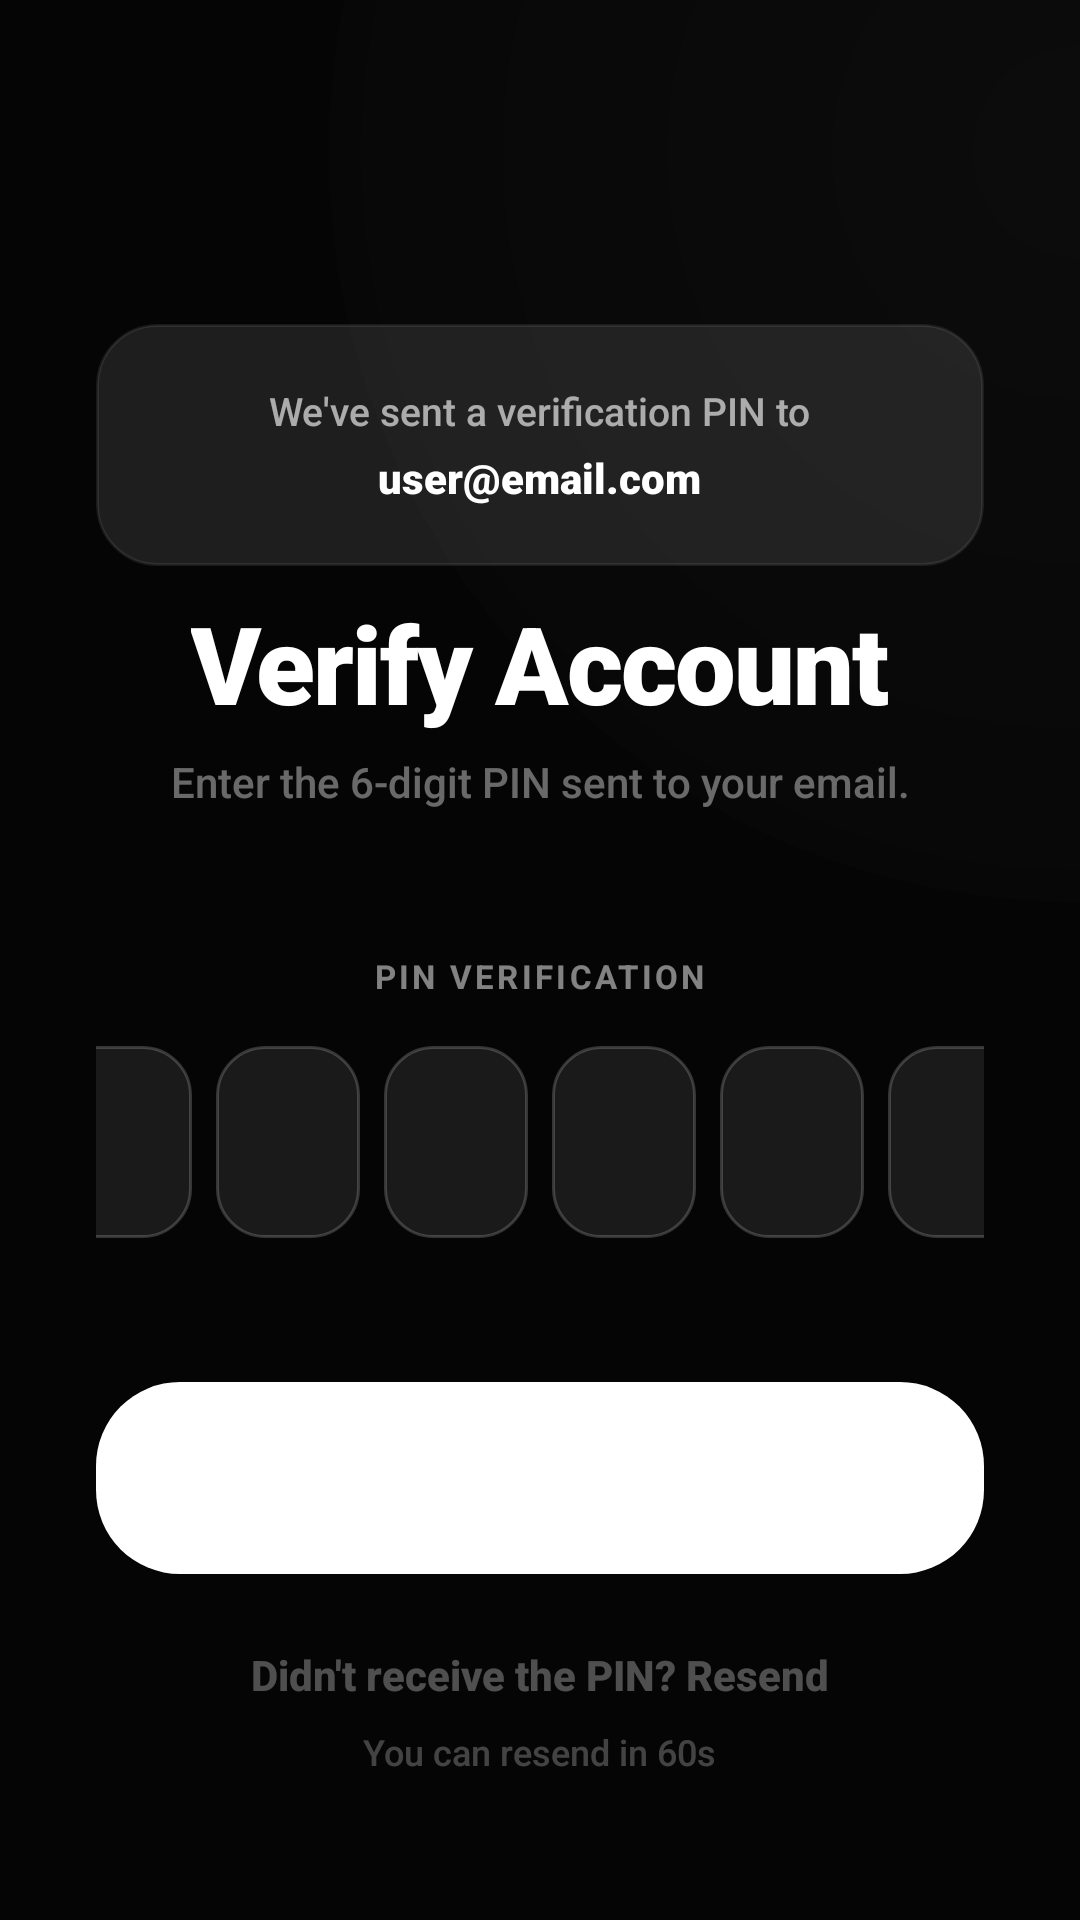

This screen was rendered from an Android layout file. Write that file and the resources it references.
<!-- AndroidManifest.xml: activity theme Theme.HorizonSystems -->
<!-- res/layout/activity_verify.xml -->
<?xml version="1.0" encoding="utf-8"?>
<androidx.constraintlayout.widget.ConstraintLayout xmlns:android="http://schemas.android.com/apk/res/android"
    android:id="@+id/rootLayout"
    xmlns:app="http://schemas.android.com/apk/res-auto"
    android:layout_width="match_parent"
    android:layout_height="match_parent"
    android:background="@color/landing_background"
    android:fitsSystemWindows="true">

    
    <View
        android:layout_width="500dp"
        android:layout_height="500dp"
        android:alpha="0.15"
        android:background="@drawable/ambient_glow"
        app:layout_constraintEnd_toEndOf="parent"
        app:layout_constraintTop_toTopOf="parent"
        android:layout_marginEnd="-250dp"
        android:layout_marginTop="-200dp" />

    <ScrollView
        android:layout_width="match_parent"
        android:layout_height="match_parent"
        android:fillViewport="true"
        android:scrollbars="none">

        <LinearLayout
            android:id="@+id/innerLayout"
            android:layout_width="match_parent"
            android:layout_height="match_parent"
            android:orientation="vertical"
            android:paddingHorizontal="32dp"
            android:paddingTop="40dp"
            android:paddingBottom="40dp"
            android:gravity="center_horizontal">

            
            <ImageButton
                android:id="@+id/btnBack"
                android:layout_width="48dp"
                android:layout_height="48dp"
                android:background="?attr/selectableItemBackgroundBorderless"
                android:src="@drawable/ic_back_arrow"
                android:layout_marginStart="-12dp"
                android:layout_gravity="start"
                app:tint="@color/white"
                android:contentDescription="Back" />

            
            <LinearLayout
                android:layout_width="match_parent"
                android:layout_height="wrap_content"
                android:orientation="vertical"
                android:padding="20dp"
                android:layout_marginTop="20dp"
                android:background="@drawable/input_field_bg"
                android:gravity="center">

                <TextView
                    android:layout_width="wrap_content"
                    android:layout_height="wrap_content"
                    android:text="We've sent a verification PIN to"
                    android:textColor="#A0FFFFFF"
                    android:textSize="13sp"
                    android:fontFamily="sans-serif-medium" />

                <TextView
                    android:id="@+id/txtTargetEmail"
                    android:layout_width="wrap_content"
                    android:layout_height="wrap_content"
                    android:layout_marginTop="4dp"
                    android:text="user@email.com"
                    android:textColor="@color/white"
                    android:textSize="14sp"
                    android:textStyle="bold"
                    android:fontFamily="sans-serif-black" />
            </LinearLayout>

            
            <com.google.android.material.card.MaterialCardView
                android:id="@+id/gymLogoContainer"
                android:layout_width="80dp"
                android:layout_height="80dp"
                android:layout_marginTop="24dp"
                android:visibility="gone"
                app:cardBackgroundColor="#1AFFFFFF"
                app:cardCornerRadius="40dp"
                app:cardElevation="0dp">
                <ImageView
                    android:id="@+id/verifyGymLogo"
                    android:layout_width="match_parent"
                    android:layout_height="match_parent"
                    android:src="@drawable/horizon_logo"
                    android:scaleType="centerInside" />
            </com.google.android.material.card.MaterialCardView>

            
            <TextView
                android:id="@+id/verifyTitle"
                android:layout_width="wrap_content"
                android:layout_height="wrap_content"
                android:layout_marginTop="8dp"
                android:text="Verify Account"
                android:textColor="@color/white"
                android:textSize="36sp"
                android:textStyle="bold"
                android:fontFamily="sans-serif-black"
                android:letterSpacing="-0.02" />

            <TextView
                android:id="@+id/verifySubtitle"
                android:layout_width="wrap_content"
                android:layout_height="wrap_content"
                android:layout_marginTop="6dp"
                android:text="Enter the 6-digit PIN sent to your email."
                android:textColor="@color/text_secondary"
                android:textSize="14sp"
                android:fontFamily="sans-serif-medium"
                android:alpha="0.8"
                android:gravity="center" />

            
            <TextView
                android:layout_width="wrap_content"
                android:layout_height="wrap_content"
                android:layout_marginTop="48dp"
                android:layout_gravity="center_horizontal"
                android:text="PIN VERIFICATION"
                android:textColor="#80FFFFFF"
                android:textSize="11sp"
                android:textStyle="bold"
                android:letterSpacing="0.1" />

            
            <LinearLayout
                android:layout_width="match_parent"
                android:layout_height="wrap_content"
                android:orientation="horizontal"
                android:gravity="center"
                android:layout_marginTop="16dp">

                <EditText android:id="@+id/otp1" android:layout_width="48dp" android:layout_height="64dp" android:background="@drawable/otp_box_bg" android:gravity="center" android:inputType="number" android:maxLength="1" android:textColor="@color/white" android:textSize="22sp" android:textStyle="bold" android:layout_marginHorizontal="4dp" android:cursorVisible="false" />
                <EditText android:id="@+id/otp2" android:layout_width="48dp" android:layout_height="64dp" android:background="@drawable/otp_box_bg" android:gravity="center" android:inputType="number" android:maxLength="1" android:textColor="@color/white" android:textSize="22sp" android:textStyle="bold" android:layout_marginHorizontal="4dp" android:cursorVisible="false" />
                <EditText android:id="@+id/otp3" android:layout_width="48dp" android:layout_height="64dp" android:background="@drawable/otp_box_bg" android:gravity="center" android:inputType="number" android:maxLength="1" android:textColor="@color/white" android:textSize="22sp" android:textStyle="bold" android:layout_marginHorizontal="4dp" android:cursorVisible="false" />
                <EditText android:id="@+id/otp4" android:layout_width="48dp" android:layout_height="64dp" android:background="@drawable/otp_box_bg" android:gravity="center" android:inputType="number" android:maxLength="1" android:textColor="@color/white" android:textSize="22sp" android:textStyle="bold" android:layout_marginHorizontal="4dp" android:cursorVisible="false" />
                <EditText android:id="@+id/otp5" android:layout_width="48dp" android:layout_height="64dp" android:background="@drawable/otp_box_bg" android:gravity="center" android:inputType="number" android:maxLength="1" android:textColor="@color/white" android:textSize="22sp" android:textStyle="bold" android:layout_marginHorizontal="4dp" android:cursorVisible="false" />
                <EditText android:id="@+id/otp6" android:layout_width="48dp" android:layout_height="64dp" android:background="@drawable/otp_box_bg" android:gravity="center" android:inputType="number" android:maxLength="1" android:textColor="@color/white" android:textSize="22sp" android:textStyle="bold" android:layout_marginHorizontal="4dp" android:cursorVisible="false" />
            </LinearLayout>

            <com.google.android.material.button.MaterialButton
                android:id="@+id/btnVerify"
                android:layout_width="match_parent"
                android:layout_height="64dp"
                android:layout_marginTop="48dp"
                android:text="Verify &amp; Continue"
                android:textAllCaps="false"
                android:textSize="16sp"
                android:textStyle="bold"
                android:textColor="@color/white"
                app:backgroundTint="@null"
                android:background="@drawable/button_premium"
                android:fontFamily="sans-serif-black" />

            <TextView
                android:id="@+id/btnResendPin"
                android:layout_width="wrap_content"
                android:layout_height="wrap_content"
                android:layout_marginTop="24dp"
                android:layout_gravity="center_horizontal"
                android:text="Didn't receive the PIN? Resend"
                android:textColor="@color/white"
                android:textSize="14sp"
                android:textStyle="bold"
                android:fontFamily="sans-serif-medium"
                android:alpha="0.3"
                android:clickable="false" />

            <TextView
                android:id="@+id/txtResendTimer"
                android:layout_width="wrap_content"
                android:layout_height="wrap_content"
                android:layout_marginTop="8dp"
                android:text="You can resend in 60s"
                android:textColor="#40FFFFFF"
                android:textSize="12sp"
                android:fontFamily="sans-serif-medium" />

        </LinearLayout>
    </ScrollView>

</androidx.constraintlayout.widget.ConstraintLayout>
<!-- resources referenced by this layout -->
<resources>
  <color name="landing_background">#050505</color>
  <color name="text_secondary">#80FFFFFF</color>
  <color name="white">#FFFFFFFF</color>
  <!-- drawable ambient_glow (drawable) -->
  <?xml version="1.0" encoding="utf-8"?>
  <shape xmlns:android="http://schemas.android.com/apk/res/android"
      android:shape="oval">
      <gradient
          android:type="radial"
          android:gradientRadius="400dp"
          android:startColor="#33FFFFFF"
          android:endColor="#00000000" />
  </shape>
  <!-- drawable button_premium (drawable) -->
  <?xml version="1.0" encoding="utf-8"?>
  <ripple xmlns:android="http://schemas.android.com/apk/res/android"
      android:color="#4DFFFFFF">
      <item>
          <shape>
              <solid android:color="@color/nav_active_color" />
              <corners android:radius="28dp" />
          </shape>
      </item>
  </ripple>
  <!-- drawable horizon_logo: png bitmap (drawable, 144636 bytes) -->
  <!-- drawable input_field_bg (drawable) -->
  <?xml version="1.0" encoding="utf-8"?>
  <selector xmlns:android="http://schemas.android.com/apk/res/android">
      <item android:state_focused="true">
          <shape>
              <solid android:color="#1AFFFFFF" />
              <stroke android:width="1.5dp" android:color="@color/landing_primary" />
              <corners android:radius="20dp" />
          </shape>
      </item>
      <item>
          <shape>
              <solid android:color="#1AFFFFFF" />
              <stroke android:width="1dp" android:color="#14FFFFFF" />
              <corners android:radius="20dp" />
          </shape>
      </item>
  </selector>
  <!-- drawable otp_box_bg (drawable) -->
  <?xml version="1.0" encoding="utf-8"?>
  <selector xmlns:android="http://schemas.android.com/apk/res/android">
      <item android:state_focused="true">
          <shape>
              <solid android:color="#20FFFFFF" />
              <stroke android:width="2dp" android:color="@color/landing_primary" />
              <corners android:radius="16dp" />
          </shape>
      </item>
      <item>
          <shape>
              <solid android:color="#15FFFFFF" />
              <stroke android:width="1dp" android:color="#30FFFFFF" />
              <corners android:radius="16dp" />
          </shape>
      </item>
  </selector>
  <style name="Theme.HorizonSystems" parent="Base.Theme.HorizonSystems">
          <item name="colorPrimary">@color/nav_active_color</item>
          <item name="colorSecondary">@color/white</item>
          <item name="colorSecondaryContainer">@android:color/transparent</item>
          <item name="colorOnPrimary">#FFFFFF</item>
          <item name="colorOnSecondary">#FFFFFF</item>
          
          
          <item name="colorAccent">@color/white</item>
          <item name="colorControlActivated">@color/white</item>
          <item name="android:textColorHighlight">#40FFFFFF</item>
      </style>
  <color name="nav_active_color">#FFFFFF</color>
  <color name="landing_primary">#FFFFFF</color>
  <style name="Base.Theme.HorizonSystems" parent="Theme.Material3.DayNight.NoActionBar">
          
          
      </style>
</resources>
